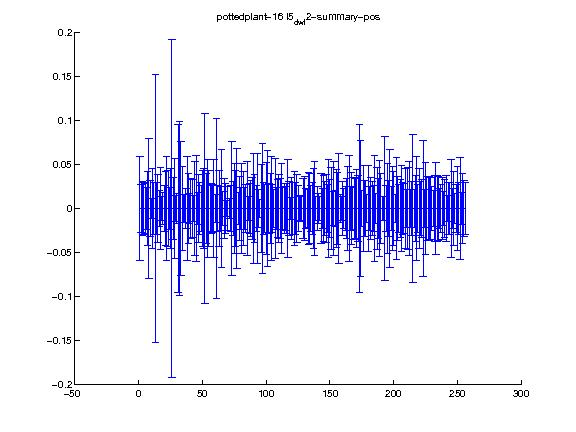

Source data for this figure (header and first rows):
1.000000, 2.000000, 3.000000, 4.000000, 5.000000, 6.000000, 7.000000, 8.000000, 9.000000, 10.000000, 11.000000, 12.000000, 13.000000, 14.000000, 15.000000, 16.000000, 17.000000, 18.000000, 19.000000, 20.000000, 21.000000, 22.000000, 23.000000, 24.000000
0.000000, 0.000000, 0.000000, 0.000000, 0.000000, 0.000000, 0.000000, 0.000000, 0.000000, 0.000000, 0.000000, 0.000000, 0.000000, 0.000000, 0.000000, 0.000000, 0.000000, 0.000000, 0.000000, 0.000000, 0.000000, 0.000000, 0.000000, 0.000000
0.05861, 0.02751, 0.0306, 0.02996, 0.02869, 0.02414, 0.04154, 0.07976, 0.03221, 0.01136, 0.04574, 0.02973, 0.1527, 0.02923, 0.03857, 0.02058, 0.04665, 0.01404, 0.01798, 0.0261, 0.04218, 0.05927, 0.04322, 0.02428
